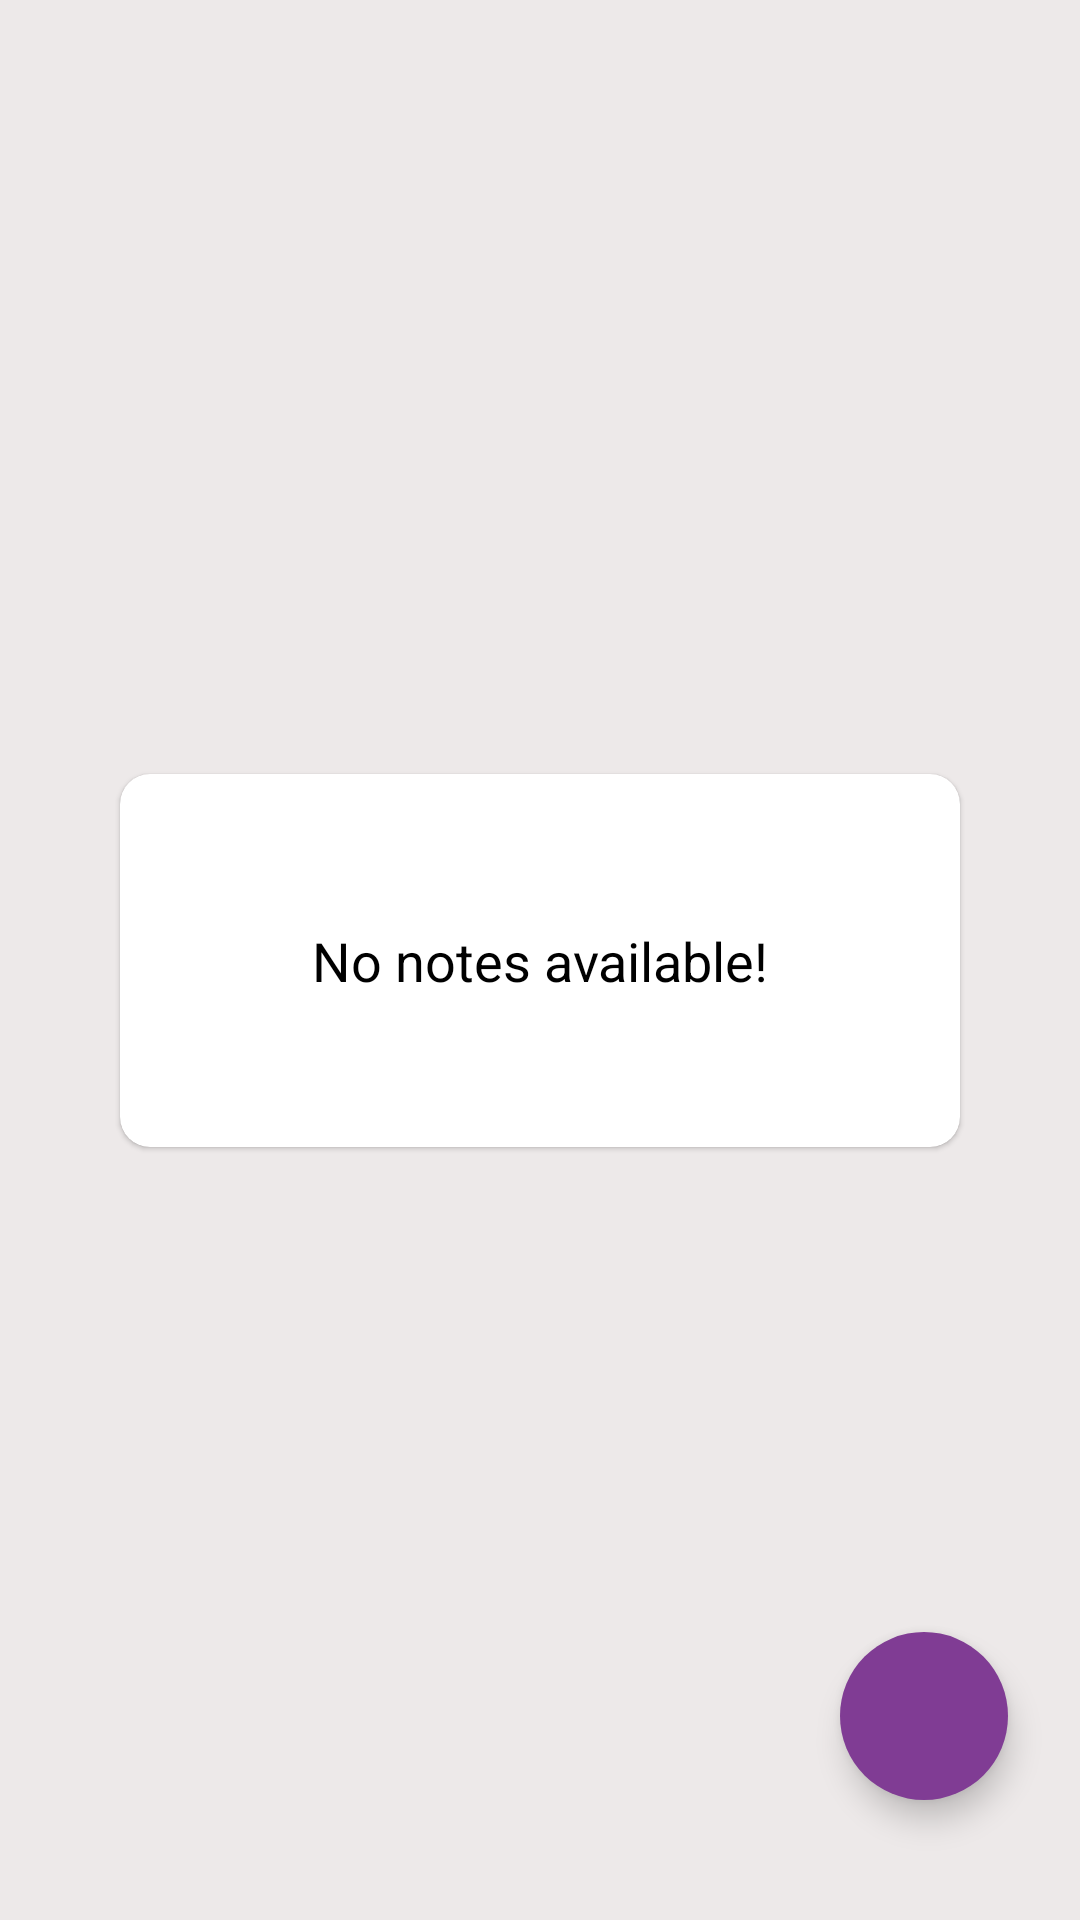

Write the Android layout XML for this screen, with the resource values it uses.
<!-- AndroidManifest.xml: application theme Theme.AllWrite -->
<!-- res/layout/fragment_home.xml -->
<?xml version="1.0" encoding="utf-8"?>
<androidx.constraintlayout.widget.ConstraintLayout xmlns:android="http://schemas.android.com/apk/res/android"
    xmlns:app="http://schemas.android.com/apk/res-auto"
    xmlns:tools="http://schemas.android.com/tools"
    android:layout_width="match_parent"
    android:layout_height="match_parent"
    android:background="@color/background_white"
    android:padding="8dp"
    tools:context=".fragments.HomeFragment">

    <com.google.android.material.floatingactionbutton.FloatingActionButton
        android:id="@+id/fabAddNote"
        android:layout_width="wrap_content"
        android:layout_height="wrap_content"
        android:layout_marginEnd="16dp"
        android:layout_marginBottom="32dp"
        android:backgroundTint="@color/colorPrimary"
        android:clickable="true"
        android:contentDescription="image"
        android:focusable="true"
        android:src="@drawable/ic__add"
        android:tintMode="@color/white"
        app:borderWidth="0dp"
        app:layout_constraintBottom_toBottomOf="parent"
        app:layout_constraintEnd_toEndOf="parent" />

    <com.google.android.material.card.MaterialCardView
        android:id="@+id/materialCardView2"
        android:layout_width="match_parent"
        android:layout_height="wrap_content"
        android:layout_margin="32dp"
        android:backgroundTint="@color/white"
        android:elevation="10dp"
        app:cardCornerRadius="10dp"
        app:layout_constraintBottom_toBottomOf="parent"
        app:layout_constraintTop_toTopOf="parent"
        tools:layout_editor_absoluteX="40dp">

        <com.google.android.material.textview.MaterialTextView
            android:id="@+id/tv_no_notes_available"
            android:layout_width="match_parent"
            android:layout_height="match_parent"
            android:gravity="center"
            android:padding="50dp"
            android:text="No notes available!"
            android:textColor="@color/black"
            android:textSize="18sp" />


    </com.google.android.material.card.MaterialCardView>

    <androidx.recyclerview.widget.RecyclerView
        android:id="@+id/recyclerView"
        android:layout_width="match_parent"
        android:layout_height="match_parent"
        android:visibility="gone"
        app:layout_constraintBottom_toBottomOf="parent"
        app:layout_constraintEnd_toEndOf="parent"
        app:layout_constraintStart_toStartOf="parent"
        app:layout_constraintTop_toTopOf="parent" />

</androidx.constraintlayout.widget.ConstraintLayout>
<!-- resources referenced by this layout -->
<resources>
  <color name="background_white">#EDE9E9</color>
  <color name="black">#FF000000</color>
  <color name="colorPrimary">#803c94</color>
  <color name="white">#FFFFFFFF</color>
  <style name="Theme.AllWrite" parent="Theme.MaterialComponents.DayNight.NoActionBar">
          
          <item name="colorPrimary">@color/colorPrimary</item>
          <item name="colorPrimaryVariant">@color/colorPrimaryDark</item>
          <item name="colorOnPrimary">@color/white</item>
          
          <item name="android:statusBarColor" tools:targetApi="l">@color/colorAccent</item>
          
      </style>
  <color name="colorPrimaryDark">#803c94</color>
  <color name="colorAccent">#936B9F</color>
</resources>
